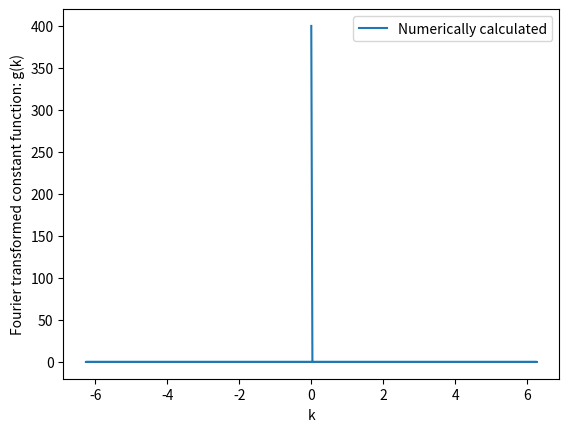

Python code for this plot:
import numpy as np
import matplotlib.pyplot as plt 
import math

def constant(x):
	return 5
x_min = -100
x_max = 100

N = 200
m = 2*N + 1
f = np.zeros(m)
x = np.linspace(x_min, x_max, m)
dx = (x_max - x_min) / (2*N)

for i in range(m):
	f[i] = constant(x_min + i*dx)

# Fourier Transform using np.fft
FT_f = np.fft.fft(f, norm = 'ortho')
k = 2*np.pi*np.fft.fftfreq(m, d = dx)
FT_f = dx*np.exp(-1j*k*x_min)*FT_f*np.sqrt(m/(2*np.pi))

# # Fourier transform calculated analytically
# def rect(k):
# 	if abs(k) <= 1:
# 		return np.sqrt(np.pi/2)
# 	else:
# 		return 0

# FT_f_ana = np.zeros(m)
# for i in range(m):
# 	FT_f_ana[i] = rect(k[i])

####################################################
plt.plot(k, FT_f, label = 'Numerically calculated')
# plt.plot(k, FT_f_ana, label = 'Analytically calculated')
plt.xlabel("k")
plt.ylabel("Fourier transformed constant function: g(k)")
plt.legend()

plt.show()
